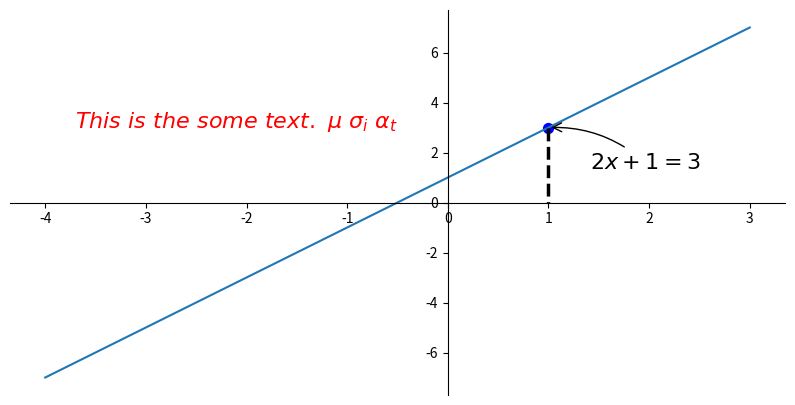

Write Python code to recreate this figure.
import  matplotlib.pyplot as plt
import numpy as np  # 多维数组和矩阵函数
 
x = np.linspace(-4,3,50)  # -1到1之间的20个点 
y = 2*x + 1

plt.figure(figsize=(10,5))
plt.plot(x,y)  # plot是指绘制

ax = plt.gca()   # ax是轴代指整个图片
ax.spines['right'].set_color('none')  # spines轴的脊梁，竖线，让其颜色消失
ax.spines['top'].set_color('none')
ax.xaxis.set_ticks_position('bottom')  # bottom代替x轴
ax.yaxis.set_ticks_position('left')  # left代替y轴
ax.spines['bottom'].set_position(('data',0))  # 横坐标与纵坐标0对齐
ax.spines['left'].set_position(('data',0))  # 纵坐标与横坐标0对齐

x0 = 1
y0 = 2*x0 + 1
plt.scatter(x0,y0,s=50,color='b')  # 显示x0,y0这个点，scatter 是指分散的点
# s是大小,b是蓝色
plt.plot([x0,x0],[y0,0],'k--',lw=2.5) # k代表black，'--'代表虚线，lw代表linewidth

# method 1
##########################
plt.annotate(r'$2x+1=3$',xy=(x0,y0),xycoords='data',xytext=(+30,-30),textcoords='offset points',
        fontsize=16,arrowprops=dict(arrowstyle='->',connectionstyle='arc3,rad=.2'))
# $是指符号, "data"是基准, xytext指的是文字描述, textcoords指的是开始偏移点,即打印起始点,fontsize指文本的大小
# arrowprops指的是箭头，dict指的是字典,就是类型限制, connectionstyle指的是关系，剩余的其他关系

# method 2
plt.text(-3.7,3,r'$This\ is\ the\ some\ text.\ \mu\ \sigma_i\ \alpha_t$',
        fontdict={'size':16,'color':'r'})  # fontdictionary 指的是字体字典

plt.show()  # 显示图片:blush:
